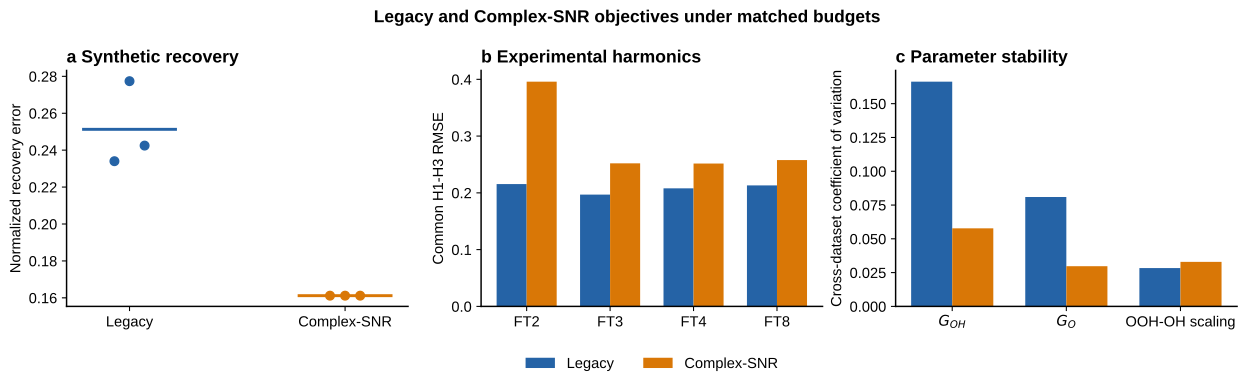

The data file committed next to this chart (first rows):
dataset, target_type, feature_mode, seed, trials, recovery_error, total_loss, loss_dc, loss_common_harmonics, loss_dataset_specific_harmonics, loss_phase, loss_physical, common_dc_rmse, common_h1_h3_rmse, G_OH, G_O, scaling_OOH_OH, k0_1, k0_2, k0_3, k0_4, boundary_hits, boundary_parameters, forward_count
synthetic, synthetic, legacy, 7, 50, 0.234, 455.3, 65.26, 2111, 0.0, 0.0, 100.0, 0.0202, 0.1658, 1.197, 2.547, 3.131, 296.2, 0.02779, 276.3, 0.07896, 0, , 50
synthetic, synthetic, legacy, 17, 50, 0.2774, 812.5, 106.7, 3856, 0.0, 0.0, 100.0, 0.02582, 0.2241, 1.192, 2.619, 2.912, 0.006456, 15318, 3.681, 21.11, 0, , 50
synthetic, synthetic, legacy, 27, 50, 0.2425, 646.9, 16.53, 3218, 0.0, 0.0, 0.04484, 0.01016, 0.2047, 1.519, 3.341, 3.136, 120.9, 2236, 234.8, 0.954, 0, , 50
synthetic, synthetic, complex_snr, 7, 50, 0.1612, 0.3725, 1.428, 0.4248, 0.0, 0.003372, 0.006214, 0.002988, 0.2327, 1.1, 2.7, 3.2, 5000, 5000, 20, 5000, 0, , 50
synthetic, synthetic, complex_snr, 17, 50, 0.1612, 0.3725, 1.428, 0.4248, 0.0, 0.003372, 0.006214, 0.002988, 0.2327, 1.1, 2.7, 3.2, 5000, 5000, 20, 5000, 0, , 50
synthetic, synthetic, complex_snr, 27, 50, 0.1612, 0.3725, 1.428, 0.4248, 0.0, 0.003372, 0.006214, 0.002988, 0.2327, 1.1, 2.7, 3.2, 5000, 5000, 20, 5000, 0, , 50
ftacv2-ref-5hz.txt, experimental, legacy, 7, 50, nan, 2119, 1286, 8836, 4713, 0.0, 0.0, 0.08965, 0.3392, 1.797, 3.332, 2.867, 1460, 3278, 14.02, 0.3717, 1, G_OH, 50
ftacv2-ref-5hz.txt, experimental, legacy, 17, 50, nan, 685, 466.4, 1768, 2560, 0.0, 0.0, 0.05399, 0.1517, 0.8938, 2.562, 3.029, 0.2523, 1.118, 50.4, 11.79, 0, , 50
ftacv2-ref-5hz.txt, experimental, legacy, 27, 50, nan, 666.5, 600.4, 1859, 2207, 0.0, 0.0, 0.06126, 0.1556, 0.8758, 2.583, 3.018, 1.132, 3.132, 33.13, 405.1, 0, , 50
ftacv2-ref-5hz.txt, experimental, complex_snr, 7, 50, nan, 12.34, 69.26, 14.46, 0.0, 2.687, 0.0, 0.02081, 0.4539, 1.001, 3.033, 3.303, 7477, 915.8, 3930, 0.2341, 0, , 50
ftacv2-ref-5hz.txt, experimental, complex_snr, 17, 50, nan, 13.79, 67.28, 26.68, 0.0, 2.609, 0.0, 0.02051, 0.428, 1.065, 2.935, 3.263, 134.8, 101.9, 67.33, 170.1, 0, , 50
ftacv2-ref-5hz.txt, experimental, complex_snr, 27, 50, nan, 57.15, 89.27, 310.1, 0.0, 0.7499, 0.0, 0.02362, 0.3056, 0.9786, 3.19, 2.832, 0.7894, 1282, 326.1, 2.954, 0, , 50
ftacv3-ref-5Hz.txt, experimental, legacy, 7, 50, nan, 1324, 54.13, 6565, 0.0, 0.0, 0.0, 0.01839, 0.2924, 0.8011, 2.332, 3.453, 26355, 0.3935, 2852, 64039, 1, G_OH, 50
ftacv3-ref-5Hz.txt, experimental, legacy, 17, 50, nan, 446.6, 686, 1547, 0.0, 0.0, 0.0, 0.06548, 0.1419, 0.9458, 2.524, 3.239, 1.377, 0.8842, 0.5797, 0.1997, 0, , 50
ftacv3-ref-5Hz.txt, experimental, legacy, 27, 50, nan, 565.1, 942.6, 1883, 0.0, 0.0, 0.0, 0.07675, 0.1566, 0.9358, 2.827, 2.894, 0.01362, 33.38, 0.002542, 4458, 0, , 50
ftacv3-ref-5Hz.txt, experimental, complex_snr, 7, 50, nan, 189.4, 510.6, 436, 0.0, 0.2607, 0.0, 0.05649, 0.1934, 1.141, 3.01, 3.446, 0.3978, 10418, 69.18, 35.81, 0, , 50
ftacv3-ref-5Hz.txt, experimental, complex_snr, 17, 50, nan, 173.8, 79.83, 789.1, 0.0, 0.2181, 0.0, 0.02234, 0.2504, 1.02, 2.796, 2.818, 0.0308, 23.35, 2597, 0.02924, 0, , 50
ftacv3-ref-5Hz.txt, experimental, complex_snr, 27, 50, nan, 146.8, 578.1, 155.4, 0.0, 0.3864, 0.0, 0.06011, 0.3121, 1.184, 3.013, 3.021, 5.376, 13.55, 183.5, 7582, 0, , 50
ftacv4-ref-1hz.txt, experimental, legacy, 7, 50, nan, 995.2, 1133, 3843, 0.0, 0.0, 0.0, 0.08415, 0.2237, 1.505, 3.329, 3.318, 75873, 45630, 33.27, 0.007849, 0, , 50
ftacv4-ref-1hz.txt, experimental, legacy, 17, 50, nan, 747.9, 1098, 2641, 0.0, 0.0, 0.0, 0.08285, 0.1855, 1.303, 3.092, 3.114, 0.04741, 920.8, 0.3707, 0.7237, 0, , 50
ftacv4-ref-1hz.txt, experimental, legacy, 27, 50, nan, 840, 662.8, 3537, 0.0, 0.0, 0.0, 0.06436, 0.2146, 1.185, 2.922, 2.909, 0.05942, 576.8, 0.01719, 6164, 0, , 50
ftacv4-ref-1hz.txt, experimental, complex_snr, 7, 50, nan, 243.3, 735.2, 481.3, 0.0, 0.1009, 0.0, 0.06779, 0.1678, 1.084, 2.612, 3.103, 0.4203, 0.468, 1.304, 2.503, 0, , 50
ftacv4-ref-1hz.txt, experimental, complex_snr, 17, 50, nan, 252.3, 654.7, 606.8, 0.0, 0.131, 0.0, 0.06397, 0.2545, 1.169, 2.988, 2.803, 1.722, 83.76, 8750, 0.3283, 1, scaling_OOH_OH, 50
ftacv4-ref-1hz.txt, experimental, complex_snr, 27, 50, nan, 300.5, 773.9, 728.5, 0.0, 0.1472, 0.0, 0.06955, 0.3328, 1.417, 2.989, 3.013, 1004, 0.5317, 26955, 96742, 1, k0_4, 50
ftacv8-ref-5Hz.txt, experimental, legacy, 7, 50, nan, 1048, 350.3, 3991, 1948, 0.0, 0.0, 0.04679, 0.228, 0.8391, 2.713, 3.127, 581.3, 7730, 1.565, 158.8, 0, , 50
ftacv8-ref-5Hz.txt, experimental, legacy, 17, 50, nan, 666.5, 156.4, 2791, 1052, 0.0, 0.0, 0.03127, 0.1906, 0.9182, 2.603, 3.222, 0.001859, 579.8, 1.298, 23985, 0, , 50
ftacv8-ref-5Hz.txt, experimental, legacy, 27, 50, nan, 1675, 94.04, 3748, 6206, 0.0, 0.0, 0.02424, 0.2209, 1.185, 2.733, 3.424, 1.33, 0.6638, 535.7, 3884, 0, , 50
ftacv8-ref-5Hz.txt, experimental, complex_snr, 7, 50, nan, 12.91, 60.65, 16.74, 0.0, 0.04642, 0.0, 0.01947, 0.2169, 0.9305, 2.81, 2.91, 3.241, 668.6, 0.681, 2.477, 0, , 50
ftacv8-ref-5Hz.txt, experimental, complex_snr, 17, 50, nan, 55.01, 69.73, 260.3, 0.0, 0.02303, 0.0, 0.02088, 0.2864, 1.265, 2.772, 3.14, 0.01166, 3.76, 12.33, 457.9, 0, , 50
ftacv8-ref-5Hz.txt, experimental, complex_snr, 27, 50, nan, 15.76, 74.38, 20.1, 0.0, 0.04839, 0.0, 0.02156, 0.27, 1.104, 2.838, 3.06, 0.005629, 28.94, 3.286, 54.24, 0, , 50
